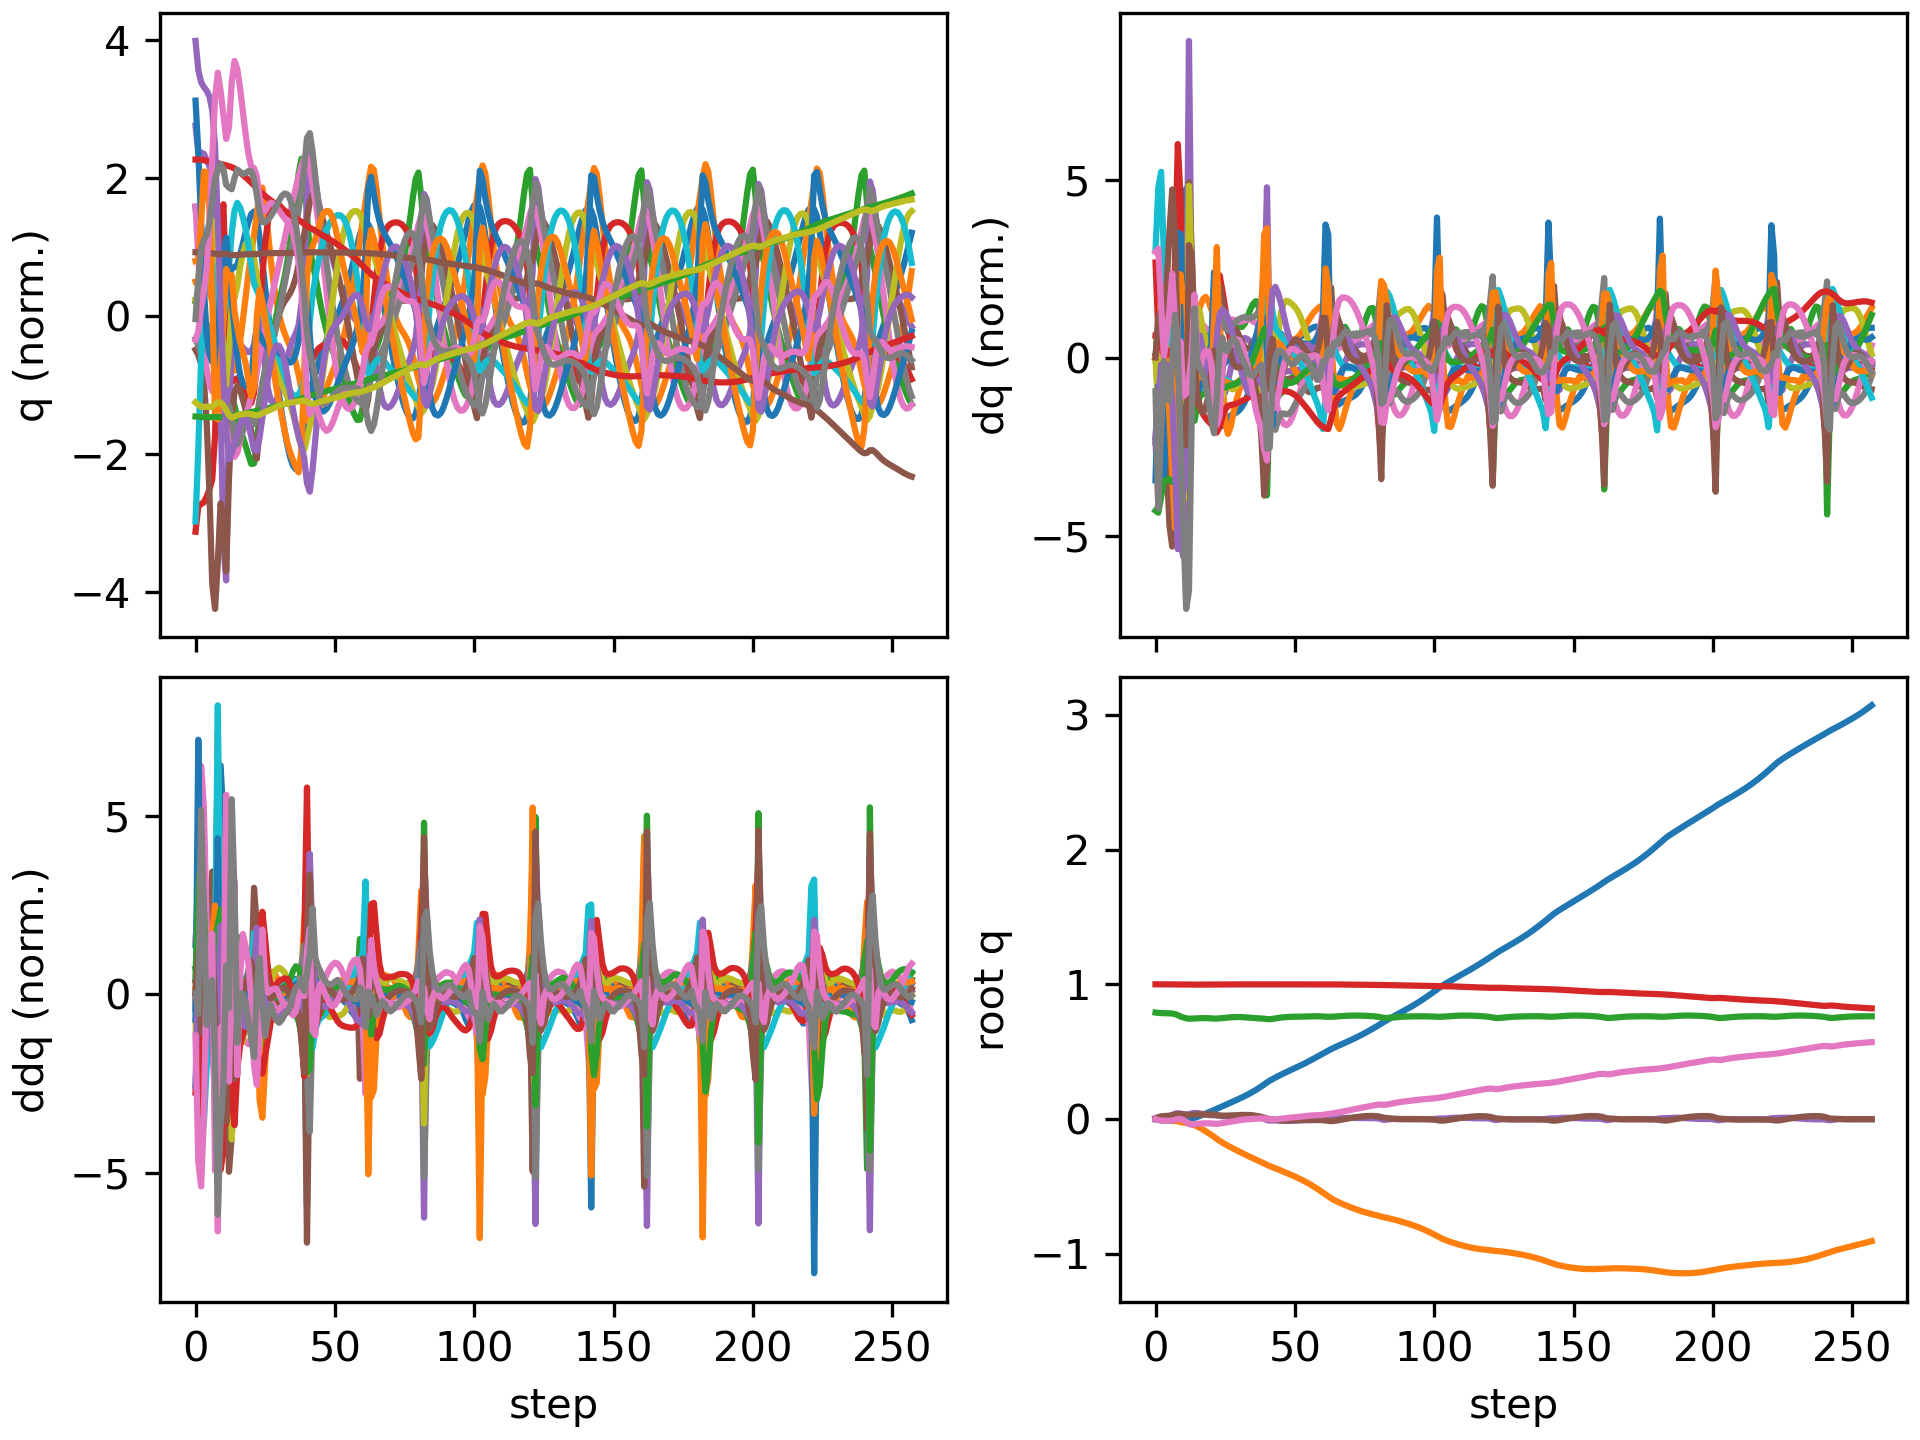

The file beside this chart, header and first rows:
floating_base_joint_x, floating_base_joint_y, floating_base_joint_z, floating_base_joint_qw, floating_base_joint_qx, floating_base_joint_qy, floating_base_joint_qz, left_hip_pitch_joint_q, left_hip_roll_joint_q, left_hip_yaw_joint_q, left_knee_joint_q, left_ankle_pitch_joint_q, left_ankle_roll_joint_q, right_hip_pitch_joint_q, right_hip_roll_joint_q, right_hip_yaw_joint_q, right_knee_joint_q, right_ankle_pitch_joint_q, right_ankle_roll_joint_q, floating_base_joint_vx, floating_base_joint_vy, floating_base_joint_vz, floating_base_joint_wx, floating_base_joint_wy
-0.002742, 8.737507702648877e-10, 0.7906, 1, 1.597928729102787e-08, 0.005811, -4.862312507598205e-09, -0.05757, -0.0006897, -0.002978, 0.1257, -0.07618, 2.7516392895085615e-05, -0.05757, 0.0006893, 0.002978, 0.1257, -0.07618, -2.7555718382952283e-05, -0.162, -1.3815040528913289e-07, -0.2089, -6.422664153380801e-07, 0.6749
-0.006572, -7.594960377929194e-07, 0.7874, 0.9999, 0.001297, 0.0138, -0.0062, -0.1058, 0.0003286, 0.008712, 0.1947, -0.1232, -0.005836, -0.1672, -0.006977, -0.01315, 0.3337, -0.1579, 0.0004771, -0.1724, -0.001908, -0.1129, 0.2887, 0.6969
-0.009476, -0.000761, 0.7861, 0.9997, 0.005078, 0.01947, -0.01254, -0.1238, -0.00343, 0.01929, 0.2011, -0.1222, -0.01568, -0.2896, -0.01524, -0.01138, 0.5944, -0.2652, 0.02976, -0.09442, -0.08087, -0.02298, 0.3372, 0.3382
-0.01061, -0.003166, 0.7855, 0.9997, 0.007771, 0.02115, -0.01259, -0.1312, -0.005398, 0.01734, 0.2057, -0.1243, -0.03377, -0.368, -0.007769, 0.01213, 0.7733, -0.3732, 0.06857, -0.0187, -0.1513, -0.02311, 0.1869, 0.0008143
-0.01093, -0.006201, 0.7851, 0.9996, 0.01151, 0.02209, -0.01225, -0.141, -0.005592, 0.02211, 0.2211, -0.1352, -0.07806, -0.4156, 0.008567, 0.0496, 0.8711, -0.446, 0.06795, -0.006446, -0.1507, -0.02291, 0.4984, 0.1399
-0.0111, -0.009009, 0.7845, 0.9994, 0.01872, 0.02451, -0.0129, -0.1558, -0.0114, 0.03103, 0.2407, -0.1464, -0.1574, -0.4472, 0.01646, 0.08301, 0.9059, -0.4769, 0.03815, -0.005462, -0.1313, -0.04807, 0.8866, 0.3081
-0.01139, -0.01139, 0.783, 0.9991, 0.02917, 0.02882, -0.01175, -0.1796, -0.02608, 0.03442, 0.2682, -0.1596, -0.2561, -0.464, 0.002678, 0.09875, 0.8658, -0.4893, -0.02534, -0.01929, -0.1068, -0.1104, 1.182, 0.5367
-0.01202, -0.01414, 0.779, 0.9987, 0.03893, 0.03293, -0.006403, -0.2402, -0.04621, 0.01264, 0.3862, -0.1893, -0.2836, -0.4619, -0.02338, 0.08689, 0.7571, -0.4903, -0.1195, -0.01481, -0.1569, -0.2788, 0.831, 0.236
-0.01276, -0.01797, 0.7705, 0.9985, 0.04301, 0.0346, 0.0003289, -0.3402, -0.06084, -0.03892, 0.6765, -0.3358, -0.2326, -0.451, -0.04998, 0.03121, 0.6296, -0.4688, -0.1213, -0.0215, -0.2222, -0.4935, 0.04514, 0.03167
-0.01306, -0.02232, 0.761, 0.9986, 0.0401, 0.03584, -0.000322, -0.4103, -0.05969, -0.07447, 0.9517, -0.5545, -0.1681, -0.484, -0.05479, -0.00332, 0.6507, -0.3642, -0.07916, 0.01374, -0.2131, -0.4327, -0.5068, 0.1014
-0.01126, -0.02581, 0.7536, 0.9987, 0.03624, 0.03483, -0.007625, -0.3912, -0.06902, -0.09741, 1.017, -0.7959, -0.184, -0.5187, -0.07601, -0.05948, 0.7121, -0.3204, -0.04755, 0.1367, -0.1585, -0.3392, -0.3543, -0.2496
-0.007195, -0.02956, 0.7477, 0.9987, 0.03233, 0.03183, -0.02159, -0.2742, -0.06326, -0.0907, 0.7613, -0.8562, -0.2422, -0.5382, -0.08824, -0.09944, 0.7611, -0.2931, -0.006104, 0.2047, -0.2361, -0.3262, -0.6192, -0.2321
-0.002892, -0.03374, 0.7445, 0.9983, 0.03414, 0.03128, -0.03585, -0.2085, -0.08113, -0.1001, 0.5755, -0.584, -0.1415, -0.5756, -0.07613, -0.0566, 0.8612, -0.3358, -0.01177, 0.2647, -0.2005, -0.02402, 0.7894, -0.1366
0.002854, -0.03876, 0.7451, 0.9977, 0.04155, 0.03095, -0.04299, -0.1872, -0.1064, -0.1137, 0.5332, -0.4417, -0.07282, -0.5998, -0.088, -0.005073, 0.9604, -0.3912, -0.01089, 0.3168, -0.2971, 0.09017, 0.7207, 0.02359
0.008766, -0.04618, 0.7463, 0.9976, 0.0449, 0.03314, -0.04009, -0.1862, -0.1099, -0.1253, 0.5387, -0.4317, -0.04664, -0.6081, -0.1147, 0.005101, 1.025, -0.4376, -0.03887, 0.2852, -0.4292, 0.04191, 0.008639, 0.4013
0.01542, -0.05572, 0.7473, 0.9978, 0.04361, 0.03475, -0.03633, -0.1806, -0.09676, -0.1384, 0.544, -0.4422, -0.03943, -0.5985, -0.1211, 0.01966, 1.047, -0.4821, -0.05083, 0.3653, -0.5121, 0.04774, -0.2629, 0.0229
0.0233, -0.06662, 0.7484, 0.998, 0.04049, 0.03428, -0.0345, -0.1595, -0.07441, -0.1503, 0.5325, -0.4507, -0.04384, -0.5732, -0.1142, 0.04192, 1.033, -0.5099, -0.06193, 0.4096, -0.5689, 0.05051, -0.3482, -0.07077
0.03164, -0.07853, 0.7491, 0.9982, 0.03675, 0.03391, -0.03307, -0.1348, -0.04775, -0.162, 0.5139, -0.4566, -0.05463, -0.5458, -0.1056, 0.05869, 1.006, -0.523, -0.06989, 0.4174, -0.6142, 0.01402, -0.3871, 0.00611
0.04013, -0.0912, 0.7491, 0.9984, 0.03301, 0.0341, -0.03217, -0.1108, -0.01889, -0.1721, 0.4944, -0.4615, -0.06603, -0.521, -0.09736, 0.06962, 0.9697, -0.5277, -0.07851, 0.4238, -0.6472, -0.02438, -0.3548, 0.04251
0.04871, -0.1045, 0.7483, 0.9984, 0.02981, 0.03445, -0.03208, -0.08869, 0.009463, -0.1827, 0.4783, -0.4646, -0.07661, -0.4979, -0.09166, 0.07505, 0.9219, -0.5269, -0.09087, 0.4285, -0.6736, -0.05866, -0.2698, 0.03792
0.05742, -0.1182, 0.747, 0.9985, 0.0279, 0.03443, -0.03316, -0.07188, 0.03454, -0.193, 0.4759, -0.4633, -0.08819, -0.4757, -0.09114, 0.07375, 0.8642, -0.5178, -0.1035, 0.4382, -0.6953, -0.07824, -0.09515, -0.0376
0.06644, -0.1324, 0.7455, 0.9985, 0.02763, 0.03302, -0.03514, -0.06612, 0.05607, -0.1924, 0.504, -0.4526, -0.1043, -0.4513, -0.09784, 0.05312, 0.8133, -0.4697, -0.09694, 0.4656, -0.7215, -0.06315, 0.04738, -0.2467
0.07587, -0.1473, 0.7454, 0.9986, 0.02631, 0.02981, -0.03623, -0.08192, 0.08184, -0.171, 0.5829, -0.4222, -0.1192, -0.4211, -0.08945, 0.03049, 0.7931, -0.4364, -0.04236, 0.4882, -0.7599, 0.04854, -0.227, -0.4339
0.08533, -0.1621, 0.7469, 0.9988, 0.02291, 0.02631, -0.03426, -0.1224, 0.109, -0.1326, 0.7072, -0.4086, -0.08725, -0.3846, -0.06825, 0.009834, 0.7763, -0.4457, -0.02198, 0.4815, -0.7192, 0.106, -0.3515, -0.3747
0.09448, -0.1756, 0.7491, 0.999, 0.02071, 0.02457, -0.03045, -0.1755, 0.1144, -0.1007, 0.8234, -0.4455, -0.05488, -0.3516, -0.04949, -0.009554, 0.757, -0.4555, -0.031, 0.4512, -0.6386, 0.1172, -0.09194, -0.06609
0.1034, -0.1877, 0.7514, 0.9991, 0.02071, 0.02457, -0.02686, -0.2309, 0.09358, -0.08138, 0.9122, -0.4923, -0.03307, -0.3232, -0.03576, -0.0241, 0.7353, -0.4617, -0.04364, 0.4511, -0.5787, 0.1111, 0.06622, 0.02901
0.1125, -0.1989, 0.7534, 0.9992, 0.02154, 0.02505, -0.02373, -0.2818, 0.06004, -0.06628, 0.9709, -0.5281, -0.01887, -0.2957, -0.02412, -0.03629, 0.7111, -0.4655, -0.05659, 0.4576, -0.5509, 0.09627, 0.08661, 0.05851
0.1216, -0.2099, 0.7552, 0.9992, 0.02206, 0.02574, -0.02022, -0.3292, 0.02619, -0.0514, 1.003, -0.5473, -0.003913, -0.2676, -0.0123, -0.04929, 0.6844, -0.4677, -0.06998, 0.4628, -0.5442, 0.07468, 0.01519, 0.08012
0.1309, -0.2207, 0.7564, 0.9993, 0.02194, 0.02662, -0.01631, -0.3747, -0.002041, -0.03568, 1.018, -0.5523, 0.01234, -0.239, 0.001016, -0.06322, 0.6557, -0.4694, -0.08378, 0.4669, -0.5403, 0.04681, -0.04402, 0.09966
0.1403, -0.2315, 0.757, 0.9993, 0.02141, 0.02767, -0.01246, -0.4189, -0.0241, -0.01977, 1.021, -0.547, 0.02729, -0.2108, 0.01581, -0.07661, 0.6266, -0.4713, -0.09673, 0.472, -0.5334, 0.01514, -0.06882, 0.1152
0.1499, -0.242, 0.757, 0.9993, 0.02076, 0.02878, -0.009073, -0.4615, -0.04115, -0.004617, 1.016, -0.5336, 0.03913, -0.1835, 0.03167, -0.08845, 0.5985, -0.4743, -0.1086, 0.4806, -0.5238, -0.0169, -0.07004, 0.1116
0.1596, -0.2524, 0.7564, 0.9993, 0.02012, 0.02969, -0.006262, -0.5017, -0.05431, 0.01011, 1.007, -0.5149, 0.04751, -0.1563, 0.04822, -0.09846, 0.5717, -0.4785, -0.1196, 0.4946, -0.5131, -0.04604, -0.06432, 0.07969
0.1697, -0.2626, 0.7552, 0.9993, 0.01952, 0.03013, -0.003986, -0.5384, -0.06449, 0.02589, 0.9951, -0.4937, 0.0531, -0.1284, 0.06526, -0.1067, 0.546, -0.4834, -0.1302, 0.5134, -0.5019, -0.07104, -0.05989, 0.02403
0.1803, -0.2725, 0.7536, 0.9994, 0.01894, 0.02995, -0.002162, -0.5703, -0.07293, 0.04448, 0.9818, -0.4733, 0.0574, -0.09947, 0.08235, -0.1142, 0.5218, -0.4882, -0.1398, 0.5351, -0.4894, -0.0907, -0.05717, -0.04307
0.1913, -0.2822, 0.7518, 0.9994, 0.01825, 0.02898, -0.0007932, -0.5958, -0.08089, 0.06682, 0.9671, -0.4559, 0.06234, -0.07028, 0.09885, -0.1235, 0.5018, -0.4905, -0.1468, 0.5614, -0.4796, -0.09648, -0.08796, -0.1305
0.2028, -0.2917, 0.7499, 0.9995, 0.01708, 0.02706, 0.0003266, -0.613, -0.08963, 0.09242, 0.9513, -0.4427, 0.06938, -0.04245, 0.1155, -0.1345, 0.4902, -0.4871, -0.1526, 0.5935, -0.4735, -0.08978, -0.1503, -0.2346
0.2151, -0.3011, 0.7483, 0.9996, 0.01522, 0.02409, 0.001539, -0.6203, -0.1006, 0.1199, 0.9336, -0.4323, 0.07948, -0.01614, 0.1327, -0.1472, 0.4876, -0.4759, -0.1578, 0.6304, -0.4706, -0.07573, -0.2303, -0.3354
0.2282, -0.3105, 0.747, 0.9997, 0.01249, 0.02025, 0.003023, -0.6155, -0.115, 0.1462, 0.906, -0.4183, 0.09331, 0.008646, 0.1509, -0.1617, 0.493, -0.456, -0.1618, 0.6679, -0.4723, -0.06221, -0.3366, -0.4059
0.242, -0.3201, 0.746, 0.9998, 0.008201, 0.01575, 0.004696, -0.5923, -0.133, 0.1634, 0.8443, -0.3829, 0.1109, 0.03099, 0.1717, -0.1752, 0.5077, -0.4309, -0.1446, 0.7047, -0.4923, -0.05688, -0.5638, -0.4569
0.2566, -0.3303, 0.7446, 0.9999, 0.00082, 0.01022, 0.00539, -0.5415, -0.1505, 0.157, 0.7249, -0.3182, 0.1263, 0.04803, 0.2007, -0.177, 0.5398, -0.4058, -0.08544, 0.7442, -0.5378, -0.09473, -0.972, -0.591
0.2715, -0.3408, 0.7419, 1, -0.008309, 0.003263, 0.001939, -0.4711, -0.1701, 0.09665, 0.5845, -0.2073, 0.1432, 0.05144, 0.2342, -0.1636, 0.6083, -0.3944, -0.01229, 0.7226, -0.5123, -0.138, -0.7939, -0.6617
0.2845, -0.3499, 0.7409, 0.9999, -0.01206, -0.0008196, -0.002931, -0.4457, -0.174, 0.05639, 0.5692, -0.09865, 0.1617, 0.02705, 0.2399, -0.1484, 0.7025, -0.4464, 0.004609, 0.6055, -0.4074, 0.06641, 0.03683, -0.2386
0.2961, -0.3579, 0.7433, 0.9999, -0.011, -0.002903, -0.004351, -0.4339, -0.1722, 0.04234, 0.5947, -0.1308, 0.1698, -0.01014, 0.2184, -0.1334, 0.7787, -0.5074, 0.01134, 0.5751, -0.3955, 0.1655, 0.1295, -0.2396
0.3075, -0.366, 0.7468, 0.9999, -0.01069, -0.005591, -0.002811, -0.4155, -0.1684, 0.02624, 0.6122, -0.1703, 0.1676, -0.04722, 0.1886, -0.1281, 0.8317, -0.5447, 0.01691, 0.5664, -0.4175, 0.1759, -0.06225, -0.3236
0.3184, -0.3745, 0.7501, 0.9999, -0.01175, -0.008206, -0.0003705, -0.3945, -0.1607, 0.008492, 0.6232, -0.2022, 0.1601, -0.08807, 0.1604, -0.1207, 0.8735, -0.562, 0.02461, 0.5415, -0.4317, 0.1592, -0.1533, -0.25
0.3289, -0.3831, 0.7529, 0.9999, -0.01318, -0.009851, 0.002247, -0.3748, -0.151, -0.008825, 0.6297, -0.227, 0.1503, -0.1359, 0.136, -0.1033, 0.9101, -0.5674, 0.0319, 0.5141, -0.4361, 0.1338, -0.1451, -0.1396
0.3389, -0.3918, 0.7552, 0.9998, -0.01427, -0.01051, 0.004738, -0.3575, -0.1409, -0.02435, 0.6341, -0.2475, 0.1395, -0.189, 0.1128, -0.07947, 0.9416, -0.5674, 0.03673, 0.4929, -0.4368, 0.103, -0.08999, -0.05053
0.3485, -0.4005, 0.7569, 0.9998, -0.0147, -0.01046, 0.006988, -0.3426, -0.1311, -0.03766, 0.6378, -0.2659, 0.1284, -0.2442, 0.08936, -0.05335, 0.9665, -0.5634, 0.03832, 0.4796, -0.4377, 0.07215, -0.01681, 0.008746
0.358, -0.4093, 0.758, 0.9998, -0.01445, -0.009978, 0.008986, -0.3294, -0.1217, -0.04891, 0.6415, -0.2836, 0.1174, -0.2986, 0.06582, -0.02725, 0.9851, -0.556, 0.03801, 0.4736, -0.4419, 0.04619, 0.04931, 0.04349
0.3674, -0.4182, 0.7587, 0.9998, -0.01362, -0.0093, 0.0108, -0.3168, -0.1128, -0.05868, 0.645, -0.3012, 0.1066, -0.3498, 0.04318, -0.002069, 0.9984, -0.5464, 0.03424, 0.475, -0.4509, 0.02847, 0.1001, 0.05459
0.3769, -0.4274, 0.7592, 0.9998, -0.01243, -0.008632, 0.01262, -0.3038, -0.1038, -0.06781, 0.6478, -0.3186, 0.09547, -0.3955, 0.02244, 0.0219, 1.007, -0.5353, 0.02708, 0.4823, -0.4654, 0.01958, 0.126, 0.04985
0.3867, -0.4369, 0.7596, 0.9998, -0.01113, -0.008089, 0.01464, -0.2896, -0.09435, -0.07712, 0.6488, -0.3354, 0.08364, -0.434, 0.004002, 0.04426, 1.011, -0.5235, 0.01752, 0.4932, -0.4849, 0.01771, 0.1252, 0.03813
0.3967, -0.4468, 0.7599, 0.9998, -0.009965, -0.007708, 0.01695, -0.2737, -0.08362, -0.08699, 0.6476, -0.3511, 0.0707, -0.4642, -0.01227, 0.06427, 1.011, -0.5118, 0.006943, 0.5058, -0.5083, 0.01963, 0.1037, 0.02522
0.4069, -0.4572, 0.7604, 0.9997, -0.009087, -0.007503, 0.01943, -0.2559, -0.071, -0.09736, 0.6434, -0.3655, 0.05628, -0.4856, -0.02676, 0.08102, 1.003, -0.5003, -0.003312, 0.5193, -0.5338, 0.02388, 0.07289, 0.01222
0.4175, -0.4682, 0.761, 0.9997, -0.008513, -0.007438, 0.02184, -0.236, -0.05613, -0.1078, 0.6358, -0.3784, 0.04026, -0.4983, -0.03974, 0.09382, 0.9877, -0.4892, -0.01264, 0.5321, -0.5606, 0.02726, 0.04574, 0.004476
0.4283, -0.4797, 0.7616, 0.9997, -0.008186, -0.007469, 0.02401, -0.214, -0.03895, -0.118, 0.6243, -0.3896, 0.02292, -0.5028, -0.05104, 0.1025, 0.963, -0.4782, -0.02108, 0.5437, -0.5885, 0.02729, 0.02616, 0.00184
0.4393, -0.4918, 0.7622, 0.9996, -0.008025, -0.007508, 0.02581, -0.1902, -0.01946, -0.1273, 0.609, -0.3991, 0.004824, -0.5, -0.06014, 0.1075, 0.9284, -0.4666, -0.02922, 0.5523, -0.6177, 0.02178, 0.01618, 0.01008
0.4505, -0.5045, 0.7626, 0.9996, -0.00792, -0.007528, 0.02721, -0.165, 0.001969, -0.1353, 0.5906, -0.4069, -0.01262, -0.4905, -0.06654, 0.1095, 0.8834, -0.4534, -0.0379, 0.559, -0.6475, 0.009731, 0.01804, 0.01343
0.4618, -0.5177, 0.7626, 0.9995, -0.007704, -0.007601, 0.02819, -0.1391, 0.02493, -0.1416, 0.5705, -0.4132, -0.02879, -0.475, -0.07001, 0.1093, 0.8281, -0.4367, -0.04789, 0.5633, -0.6759, -0.01217, 0.04139, 0.006498
0.4731, -0.5315, 0.7622, 0.9995, -0.006971, -0.007888, 0.02913, -0.1154, 0.04903, -0.1413, 0.5553, -0.4172, -0.04304, -0.4531, -0.07242, 0.1056, 0.7616, -0.4144, -0.0595, 0.5663, -0.7, -0.03826, 0.1205, -0.02908
... 198 more rows
